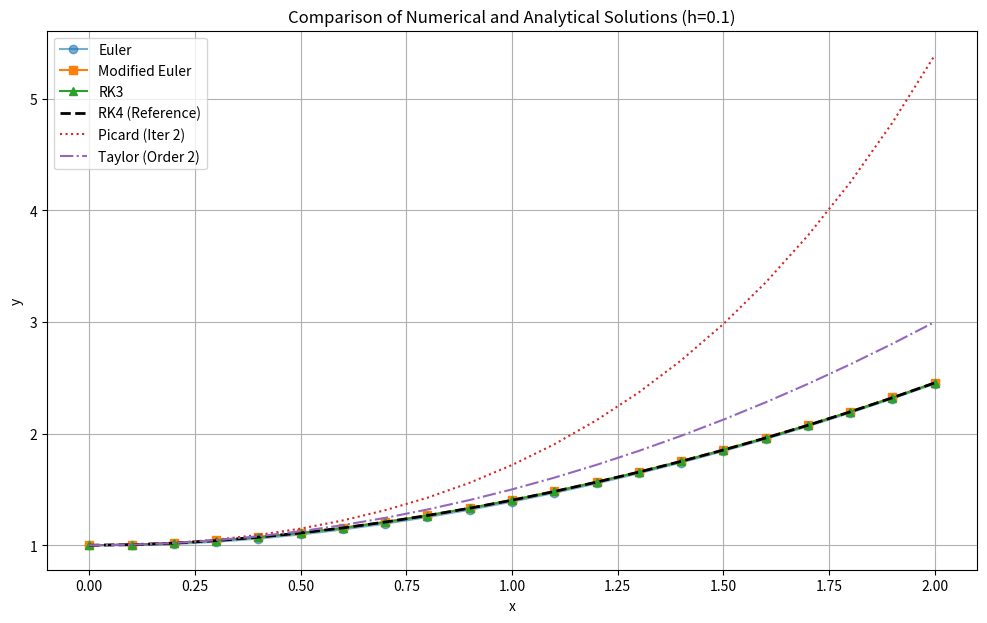
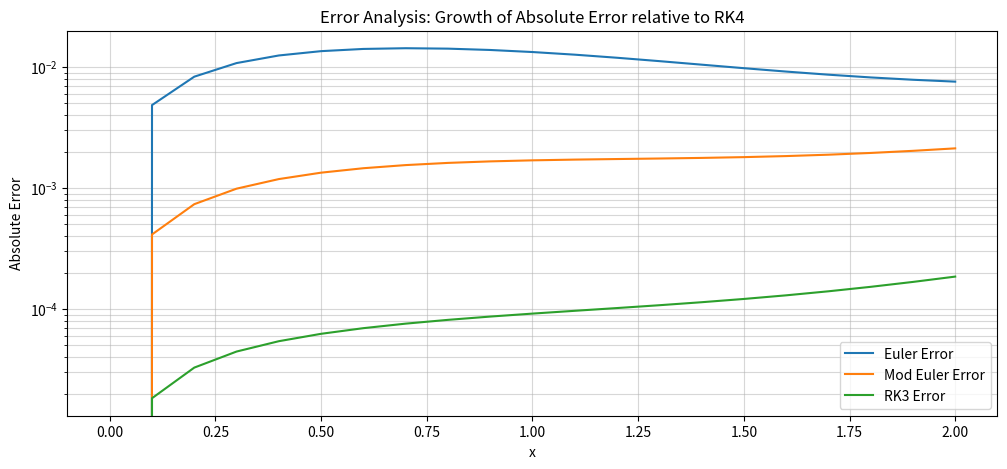
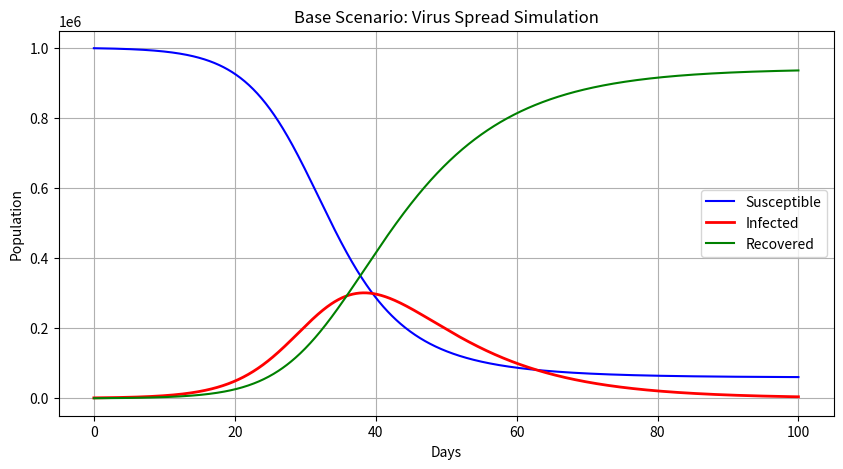
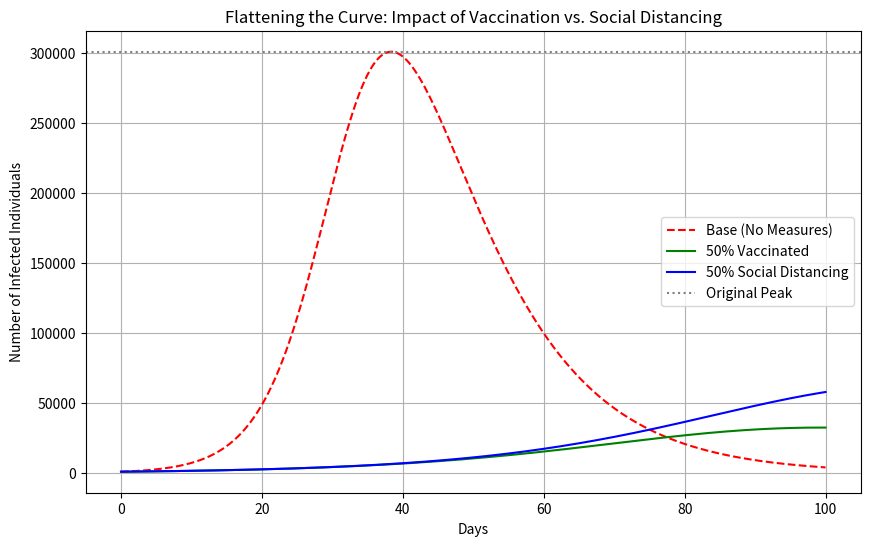

Python code for these plots, in order:
import numpy as np # Import numpy for numerical operations and array handling
import pandas as pd # Import pandas to create and display results in tabular form
import matplotlib.pyplot as plt # Import matplotlib for plotting and graphical comparison

# 1. Define the differential function f(x, y) based on the first order equation dy/dx = e^x - y^2
def f(x, y):
    # Returns the value of the derivative at a given point (x, y)
    return np.exp(x) - y**2

# Define initial conditions: starting x is 0 and initial y(0) is 1
x0, y0 = 0, 1
# Define the end of the interval for x as specified in the problem statement
x_end = 2
# Set the step size for the numerical approximations
h = 0.1
# Calculate the total number of iterations needed based on interval length and step size
steps = int((x_end - x0) / h)
# Generate an array of x values from start to end with a specific number of points
x_range = np.linspace(x0, x_end, steps + 1)

# --- 1. Picard's Method (Approximate 2nd iteration) ---
# This method uses successive approximation through integration for analytical estimation
def picard_method(x):
    # Calculates the second approximation: y1 = y0 + integral(f(t, y0)) from 0 to x
    # For dy/dx = e^x - y^2 with y(0)=1, y1 = 1 + integral(e^t - 1)dt = e^x - x
    return np.exp(x) - x

# --- 2. Taylor Series (Up to 2nd order derivative at x=0) ---
# Approximates the solution using a power series expansion at the initial point
def taylor_method(x):
    # The first derivative y'(0) is calculated from the ODE: e^0 - (1)^2 = 0
    y_prime_0 = 0
    # The second derivative y''(0) is derived: e^x - 2*y*y' -> e^0 - 2(1)(0) = 1
    y_double_prime_0 = 1
    # Returns the Taylor polynomial: y(x) = y(0) + y'(0)x + (y''(0)x^2)/2
    return y0 + y_prime_0 * x + (y_double_prime_0 * x**2) / 2

# --- 3. Euler Method ---
# The basic numerical approach using the slope at the start of each interval
def solve_euler(h):
    # Initialize a numpy array with zeros to store the y values
    y = np.zeros(len(x_range))
    # Assign the initial value y(0) = 1
    y[0] = y0
    # Iterate through the specified number of steps
    for i in range(steps):
        # Apply the standard Euler formula: y_next = y_current + step_size * f(x, y)
        y[i+1] = y[i] + h * f(x_range[i], y[i])
    # Return the array of calculated values
    return y

# --- 4. Modified Euler (Heun's Method) ---
# A predictor-corrector method that averages slopes at the start and end of the step
def solve_modified_euler(h):
    # Create an empty results array for the specified step count
    y = np.zeros(len(x_range))
    # Set initial condition
    y[0] = y0
    # Perform the iterative calculation
    for i in range(steps):
        # Predict: Initial slope (k1) at the current point
        k1 = f(x_range[i], y[i])
        # Calculate a temporary y value (predictor step)
        y_predict = y[i] + h * k1
        # Correct: Use the average of the initial slope and the slope at the predicted point
        y[i+1] = y[i] + (h/2) * (k1 + f(x_range[i+1], y_predict))
    # Return the corrected numerical solutions
    return y

# --- 5. Runge-Kutta 3rd Order (RK3) ---
# A third-order accurate method using three slope evaluations per step
def solve_rk3(h):
    # Prepare the results array
    y = np.zeros(len(x_range))
    # Initialize with y(0)
    y[0] = y0
    # Loop through the interval
    for i in range(steps):
        # Calculate three intermediate slopes (k1, k2, k3)
        k1 = h * f(x_range[i], y[i])
        k2 = h * f(x_range[i] + h/2, y[i] + k1/2)
        k3 = h * f(x_range[i] + h, y[i] - k1 + 2*k2)
        # Update y using the weighted RK3 combination
        y[i+1] = y[i] + (k1 + 4*k2 + k3) / 6
    # Return the results
    return y

# --- 6. Runge-Kutta 4th Order (RK4) ---
# A high-precision method using four weighted slope estimates per step
def solve_rk4(h):
    # Initialize the results array
    y = np.zeros(len(x_range))
    # Apply initial condition
    y[0] = y0
    # Execute the iteration loop
    for i in range(steps):
        # Evaluate four slopes to minimize local truncation error
        k1 = h * f(x_range[i], y[i]) # Slope at the start
        k2 = h * f(x_range[i] + h/2, y[i] + k1/2) # Midpoint slope 1
        k3 = h * f(x_range[i] + h/2, y[i] + k2/2) # Midpoint slope 2
        k4 = h * f(x_range[i] + h, y[i] + k3) # End point slope
        # Calculate the final y value using the weighted RK4 formula
        y[i+1] = y[i] + (k1 + 2*k2 + 2*k3 + k4) / 6
    # Return the high-precision results
    return y

# --- Execution Block ---
# Run all implemented methods using the current x_range and step size h
y_picard = picard_method(x_range)
y_taylor = taylor_method(x_range)
y_euler = solve_euler(h)
y_mod_euler = solve_modified_euler(h)
y_rk3 = solve_rk3(h) # Added RK3 to the execution sequence
y_rk4 = solve_rk4(h)

# Create a pandas DataFrame to organize all numerical and analytical results for clear presentation
results_df = pd.DataFrame({
    'x_i': x_range,            # Independent variable values from 0 to 2
    'Euler': y_euler,          # Solutions obtained using the standard Euler method
    'Mod_Euler': y_mod_euler,  # Solutions from the Modified Euler (Heun's) method
    'RK3': y_rk3,              # Solutions from the 3rd Order Runge-Kutta method
    'RK4_Ref': y_rk4,          # High-accuracy RK4 solutions used as the reference baseline
    'Picard': y_picard,        # Analytical approximation from Picard's second iteration
    'Taylor': y_taylor         # Solutions based on the 2nd order Taylor series expansion
})

# Calculate Absolute Errors for the different methods relative to the RK4 reference
results_df['Euler_Error'] = np.abs(results_df['RK4_Ref'] - results_df['Euler'])
results_df['Mod_Euler_Error'] = np.abs(results_df['RK4_Ref'] - results_df['Mod_Euler'])
results_df['RK3_Error'] = np.abs(results_df['RK4_Ref'] - results_df['RK3'])

# Initialize a figure for plotting the solution comparison
plt.figure(figsize=(12, 7))

# Plot each numerical method with unique markers and labels
plt.plot(x_range, y_euler, 'o-', label='Euler', alpha=0.6)
plt.plot(x_range, y_mod_euler, 's-', label='Modified Euler')
plt.plot(x_range, y_rk3, '^-', label='RK3') # Plotting RK3 results
plt.plot(x_range, y_rk4, 'k--', label='RK4 (Reference)', linewidth=2) # Reference line
plt.plot(x_range, y_picard, label='Picard (Iter 2)', linestyle=':')
plt.plot(x_range, y_taylor, label='Taylor (Order 2)', linestyle='-.')

# Configure graph metadata
plt.title(f"Comparison of Numerical and Analytical Solutions (h={h})")
plt.xlabel("x")
plt.ylabel("y")
plt.legend()
plt.grid(True)
plt.show()



# Initialize a second figure specifically for error analysis (Task 1.3)
plt.figure(figsize=(12, 5))

# Plot the growth of absolute error over the interval [0, 2]
plt.plot(x_range, results_df['Euler_Error'], label='Euler Error')
plt.plot(x_range, results_df['Mod_Euler_Error'], label='Mod Euler Error')
plt.plot(x_range, results_df['RK3_Error'], label='RK3 Error')

# Configure error graph metadata
plt.title("Error Analysis: Growth of Absolute Error relative to RK4")
plt.xlabel("x")
plt.ylabel("Absolute Error")
plt.yscale('log') # Logarithmic scale to visualize the difference in precision orders
plt.legend()
plt.grid(True, which="both", ls="-", alpha=0.5)
plt.show()

# Display the first 10 rows of the consolidated results table
print("Tabulated Results (First 10 steps):")
print(results_df.head(10).to_string(index=False))

import numpy as np # Import numpy for array manipulation and numerical calculations
import matplotlib.pyplot as plt # Import matplotlib for generating simulation plots

# Constants and Parameters for the SIR Model
N = 1_000_000  # Total population of the city as defined in the problem
gamma = 0.1    # Recovery rate, representing the probability of recovery per day
h = 0.1        # Numerical step size (0.1 days) for the RK4 solver
days = 100     # Total duration of the simulation in days
steps = int(days / h) # Total number of calculation steps based on duration and h

#

# Definition of the SIR system of differential equations
def sir_model(t, y, beta):
    # Unpack the current state vector into Susceptible, Infected, and Recovered groups
    S, I, R = y
    # Change in Susceptibles: proportional to infection rate and contacts between S and I
    dsdt = -beta * S * I / N
    # Change in Infected: newly infected individuals minus those who recover
    didt = beta * S * I / N - gamma * I
    # Change in Recovered: individuals who have moved from infected to immune/recovered
    drdt = gamma * I
    # Return the derivatives as a numpy array to allow for vector arithmetic in the solver
    return np.array([dsdt, didt, drdt])

# Runge-Kutta 4th Order (RK4) Solver for Systems of ODEs
def solve_sir(S0, I0, R0, beta_val):
    # Generate a time array from day 0 to the end day using the specified step count
    t_vals = np.linspace(0, days, steps + 1)
    # Initialize a results matrix (array) to store S, I, and R values for every step
    results = np.zeros((steps + 1, 3))
    # Assign the initial population values to the first row of the results matrix
    results[0] = [S0, I0, R0]

    #

    # Iterative loop to calculate the population dynamics for each time interval
    for i in range(steps):
        t = t_vals[i] # Extract the current time point for this iteration
        y = results[i] # Extract current state of the population [S, I, R]

        # Calculate four intermediate slope estimates (k1 through k4) for higher precision
        k1 = h * sir_model(t, y, beta_val) # Slope at the start of the interval
        k2 = h * sir_model(t + h/2, y + k1/2, beta_val) # Estimated slope at the midpoint
        k3 = h * sir_model(t + h/2, y + k2/2, beta_val) # Refined slope at the midpoint
        k4 = h * sir_model(t + h, y + k3, beta_val) # Estimated slope at the end of the interval

        # Apply the RK4 weighted average formula to determine the population at the next step
        results[i+1] = y + (k1 + 2*k2 + 2*k3 + k4) / 6

    # Return the time array and the full matrix containing S, I, and R results
    return t_vals, results

# Set the base infection rate as specified in the problem parameters (beta = 0.3)
beta_base = 0.3

# Execute the RK4 solver with initial conditions: 999,000 Susceptible, 1,000 Infected, and 0 Recovered
# The solve_sir function returns time values and the matrix of S, I, R results
t, res_base = solve_sir(999_000, 1_000, 0, beta_base)

# Analysis: Finding the peak of the infection curve (Task 2d)
# Extract the 'Infected' column (index 1) from the results matrix to analyze the outbreak peak
infected_curve = res_base[:, 1]

# Identify the array index where the infected population reaches its maximum value
peak_idx = np.argmax(infected_curve)

# Use the peak index to map back to the specific day from the time (t) array
peak_day = t[peak_idx]

# Retrieve the actual numerical count of infected individuals at that specific peak time
peak_count = infected_curve[peak_idx]

# Output the calculated peak day and maximum infected count for the project report
print(f"Peak Day: {peak_day:.2f}")
print(f"Max Infected: {int(peak_count)}")

# Visualization: Plotting the Susceptible, Infected, and Recovered curves (Task 2c)
# Define the size of the plot figure for optimal visibility
plt.figure(figsize=(10, 5))

# Plot the Susceptible population over time using a blue line
plt.plot(t, res_base[:, 0], label='Susceptible', color='blue')

# Plot the Infected population in red with a thicker line to emphasize the outbreak peak
plt.plot(t, res_base[:, 1], label='Infected', color='red', linewidth=2)

# Plot the Recovered population over time using a green line
plt.plot(t, res_base[:, 2], label='Recovered', color='green')

# Apply descriptive title and axis labels to make the graph self-explanatory
plt.title("Base Scenario: Virus Spread Simulation")
plt.xlabel("Days")
plt.ylabel("Population")

# Add a legend to allow the reader to differentiate between the three groups
plt.legend()

# Enable the grid to assist in reading specific values from the plot axes
plt.grid(True)



# Render the final chart to the notebook
plt.show()

# Task 2(f): Simulate a vaccination campaign that reduces the initial susceptible population by 50%
# We start with 500,000 Susceptible and move the other 499,000 to the Recovered (immune) group
# This reflects a scenario where half the population is immunized before the outbreak starts
t, res_vac = solve_sir(500_000, 1_000, 499_000, beta_base)

# Task 2(g): Simulate social distancing measures by reducing the infection rate (beta) by 50%
# Here, the infection rate beta is reduced from 0.3 to 0.15 while keeping the original population distribution
# This reflects a scenario where behavior changes reduce the probability of virus transmission
t, res_dist = solve_sir(999_000, 1_000, 0, 0.15)

#

# Graphical Comparison: Visualizing the "Flattening the Curve" concept
# Initialize a new figure to compare the infection curves (I) of all three scenarios
plt.figure(figsize=(10, 6))

# Plot the original base scenario (no measures) as a dashed red line for a clear baseline comparison
plt.plot(t, res_base[:, 1], 'r--', label='Base (No Measures)')

# Plot the vaccination scenario results in solid green to show the drastic reduction in cases
plt.plot(t, res_vac[:, 1], 'g-', label='50% Vaccinated')

# Plot the social distancing scenario results in solid blue to show the delayed and lowered peak
plt.plot(t, res_dist[:, 1], 'b-', label='50% Social Distancing')

# Add a horizontal dotted line to mark the original peak height as a visual reference point
plt.axhline(y=peak_count, color='gray', linestyle=':', label='Original Peak')

# Apply a descriptive title and label the axes to make the graph informative for the report
plt.title("Flattening the Curve: Impact of Vaccination vs. Social Distancing")
plt.xlabel("Days")
plt.ylabel("Number of Infected Individuals")

# Display the legend to help distinguish between the different intervention strategies
plt.legend()

# Enable the grid for easier comparison of peak heights and timelines
plt.grid(True)

# Render the final comparison chart to the notebook
plt.show()